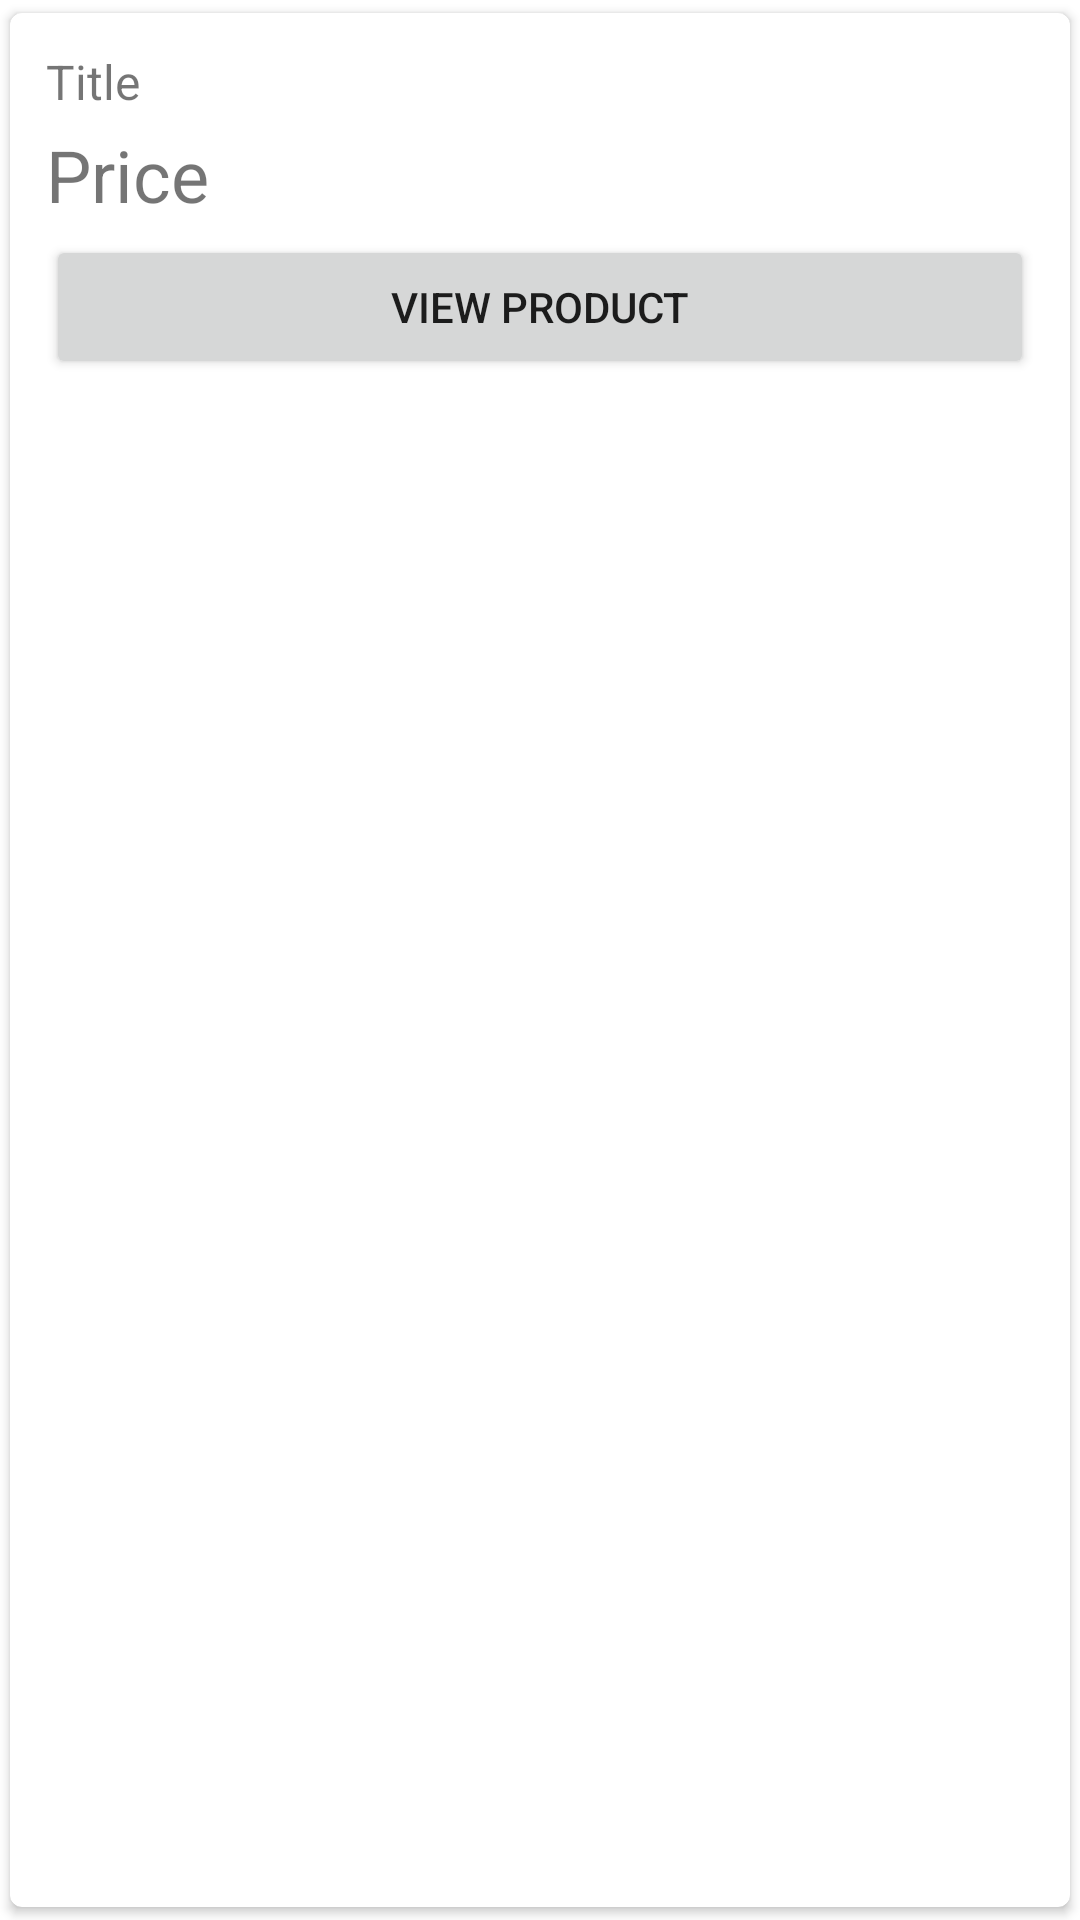

This screen was rendered from an Android layout file. Write that file and the resources it references.
<!-- AndroidManifest.xml: application theme Theme.Products -->
<!-- res/layout/product_item.xml -->
<?xml version="1.0" encoding="utf-8"?>
<androidx.cardview.widget.CardView xmlns:android="http://schemas.android.com/apk/res/android"
    xmlns:app="http://schemas.android.com/apk/res-auto"
    android:layout_width="match_parent"
    android:layout_height="wrap_content"
    android:layout_margin="4dp"
    app:cardCornerRadius="4dp"
    app:cardUseCompatPadding="true">

    <LinearLayout
        android:layout_width="match_parent"
        android:layout_height="wrap_content"
        android:orientation="vertical"
        android:padding="12dp">

        <TextView
            android:id="@+id/product_title"
            android:layout_width="match_parent"
            android:layout_height="wrap_content"
            android:maxLines="2"
            android:text="Title"
            android:textSize="16sp"
            android:transitionName="productTitle" />

        <TextView
            android:id="@+id/product_price"
            android:layout_width="match_parent"
            android:layout_height="wrap_content"
            android:layout_marginVertical="4dp"
            android:ellipsize="end"
            android:text="Price"
            android:textSize="24sp"
            android:transitionName="productPrice" />

        <Button
            android:id="@+id/product_view"
            android:layout_width="match_parent"
            android:layout_height="wrap_content"
            android:layout_gravity="center"
            android:text="View Product" />
    </LinearLayout>
</androidx.cardview.widget.CardView>
<!-- resources referenced by this layout -->
<resources>
  <style name="Theme.Products" parent="Theme.MaterialComponents.DayNight.DarkActionBar">
          
          <item name="colorPrimary">@color/purple_500</item>
          <item name="colorPrimaryVariant">@color/purple_700</item>
          <item name="colorOnPrimary">@color/white</item>
          
          <item name="colorSecondary">@color/teal_200</item>
          <item name="colorSecondaryVariant">@color/teal_700</item>
          <item name="colorOnSecondary">@color/black</item>
          
          <item name="android:statusBarColor">?attr/colorPrimaryVariant</item>
          
  
          <item name="android:windowActivityTransitions">true</item>
  
          
          <item name="android:windowSharedElementEnterTransition">
              @transition/product_transition
          </item>
          <item name="android:windowSharedElementExitTransition">
              @transition/product_transition
          </item>
  
      </style>
  <!-- not gathered from this repository: default colours our renderer supplied (Android Studio template values) -->
  <color name="purple_500">#FF6200EE</color>
  <color name="purple_700">#FF3700B3</color>
  <color name="teal_200">#FF03DAC5</color>
  <color name="teal_700">#FF018786</color>
  <color name="black">#FF000000</color>
  <color name="white">#FFFFFFFF</color>
</resources>
